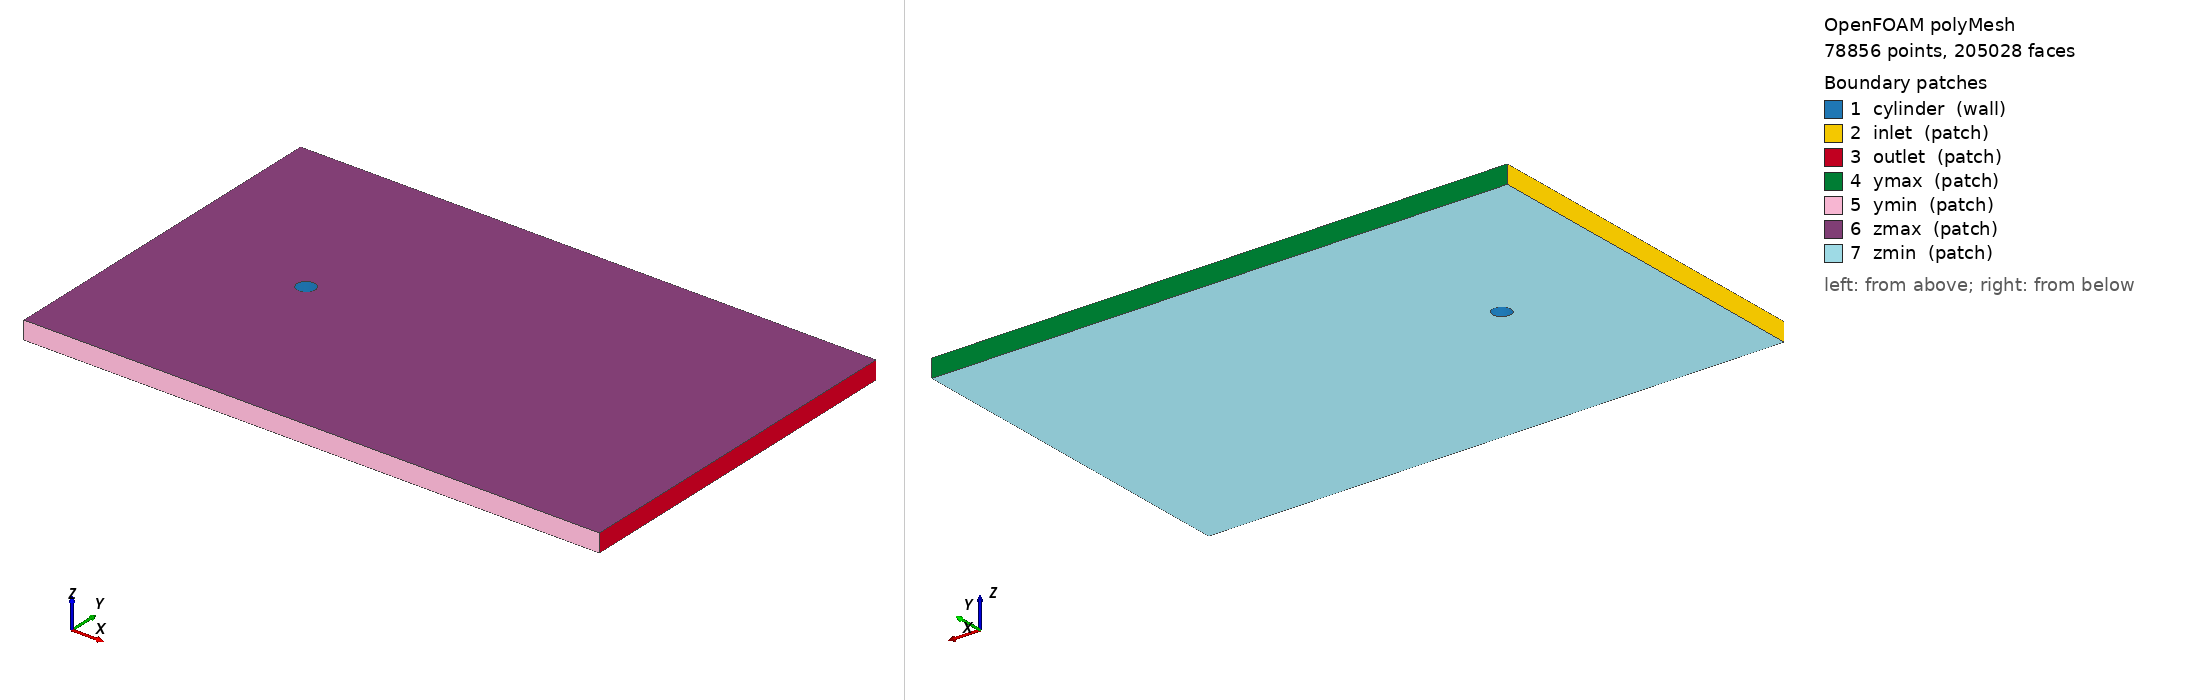

OpenFOAM case: the committed polyMesh, 78856 points, 205028 faces. Boundary patches (legend numbers): 1 cylinder (wall), 2 inlet (patch), 3 outlet (patch), 4 ymax (patch), 5 ymin (patch), 6 zmax (patch), 7 zmin (patch). Left view from above one corner, right view from below the opposite corner. Boundary conditions: 0 field file(s) under 0/; 0 of 7 drawn patches have an entry in a shipped field file.

=== constant/polyMesh/boundary ===
/*--------------------------------*- C++ -*----------------------------------*\
| OpenONDA native ASCII polyMesh boundary export                              |
\*---------------------------------------------------------------------------*/
FoamFile
{
    version     2.0;
    format      ascii;
    class       polyBoundaryMesh;
    object      boundary;
}
7
(
cylinder
{
    type            wall;
    nFaces          1152;
    startFace       176380;
}
inlet
{
    type            patch;
    nFaces          320;
    startFace       177532;
}
outlet
{
    type            patch;
    nFaces          320;
    startFace       177852;
}
ymax
{
    type            patch;
    nFaces          512;
    startFace       178172;
}
ymin
{
    type            patch;
    nFaces          512;
    startFace       178684;
}
zmax
{
    type            patch;
    nFaces          12916;
    startFace       179196;
}
zmin
{
    type            patch;
    nFaces          12916;
    startFace       192112;
}
)


=== system/controlDict ===
FoamFile
{
    version     2.0;
    format      ascii;
    class       dictionary;
    location    "system";
    object      controlDict;
}

application cartesianMesh;
startFrom startTime;
startTime 0;
stopAt endTime;
endTime 1;
deltaT 1;
writeControl timeStep;
writeInterval 1;
writeFormat ascii;
writePrecision 15;
timeFormat general;
timePrecision 15;
runTimeModifiable false;


Also in the case, not shown: constant/polyMesh/faces (numeric list); constant/polyMesh/neighbour (numeric list); constant/polyMesh/owner (numeric list); constant/polyMesh/points (numeric list).
